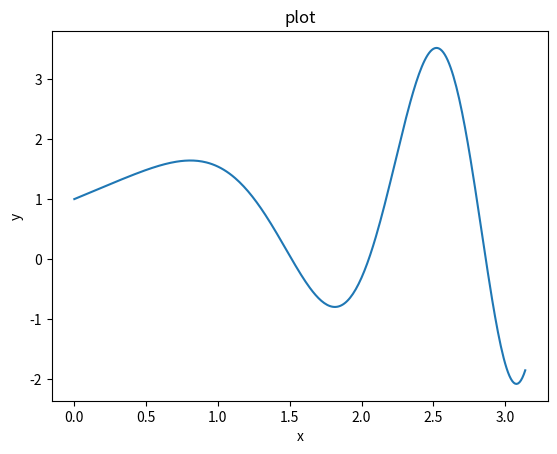

Python code for this plot:
from math import *
import matplotlib.pyplot as plt
import numpy as np

def plot():
    x = np.arange(0, pi, 0.01)
    y = x*np.cos(x**2)+1
    plt.plot(x, y)
    plt.xlabel('x')
    plt.ylabel('y')
    plt.title('plot')
    plt.show()

def funcion(x):
    return x*cos(x**2)+1

def alg_biseccion(l_inferior,l_superior,tolerancia):
    x0=l_inferior
    x1=l_superior
    c_iteraciones=0
    if(funcion(l_inferior)*funcion(l_superior)>0):
        print('No podemos garantizar que exista una raiz porque evaluando ambos limites en la funcion tienen el mismo signo')

    while(abs(x1-x0)>tolerancia):
        x0=x1
        x1=(l_inferior+l_superior)/2
        if(funcion(l_inferior)*funcion(x1)<0): #El cambio de signo se da en el intervalo [l_inferior,x1]
            l_superior=x1 #Ahora el nuevo limite superior es el punto medio
        if (funcion(x1) * funcion(l_superior) < 0): #El cambio de signo se da en el intervalo [x1,l_superior]
            l_inferior = x1 #Ahora el nuevo limite inferior es el punto medio
        print('Intervalo = [',l_inferior,',',l_superior,']')
        c_iteraciones += 1

    print('Despues de',c_iteraciones,'iteraciones la raiz aproximada es',x1,'con un error de',abs(funcion(x1)))

alg_biseccion(0,pi,10**(-8))
plot()


